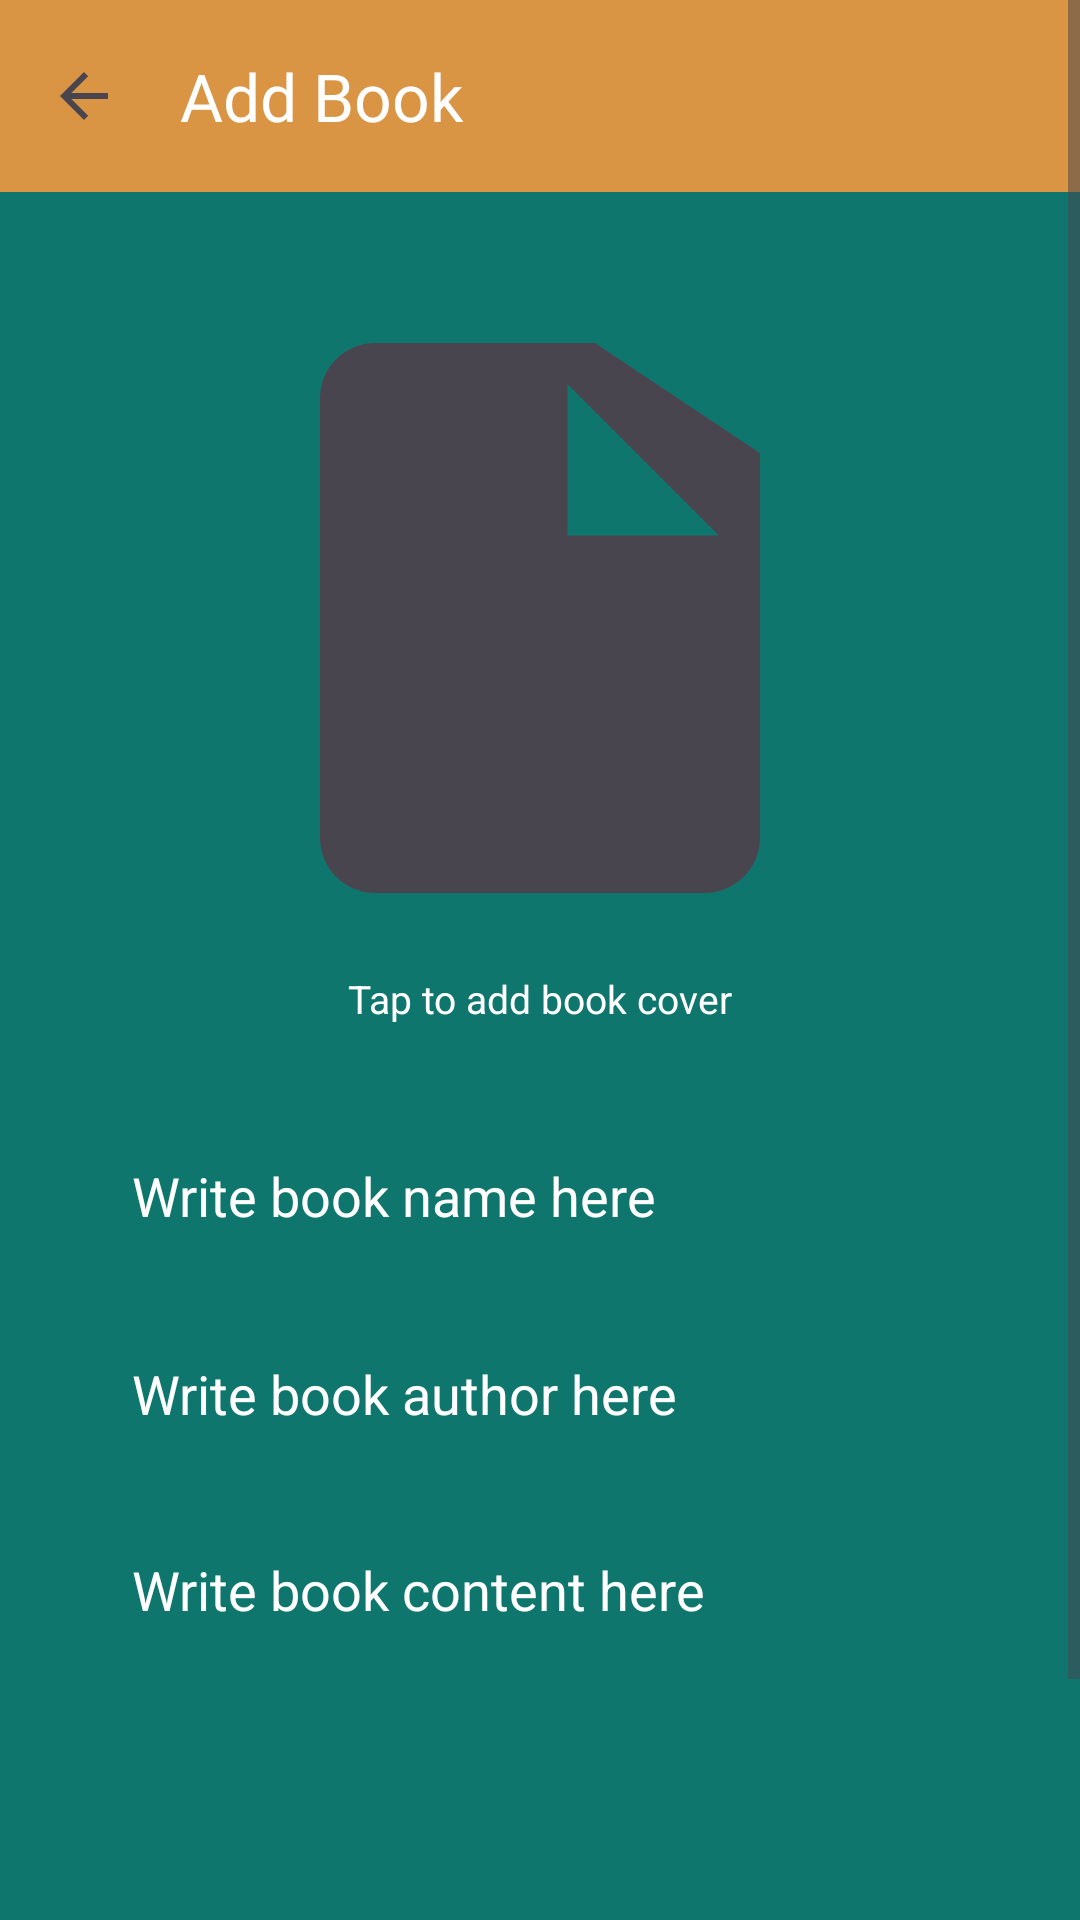

This screen was rendered from an Android layout file. Write that file and the resources it references.
<!-- AndroidManifest.xml: application theme Theme.BookApp -->
<!-- res/layout/activity_add_book.xml -->
<?xml version="1.0" encoding="utf-8"?>
<ScrollView
    xmlns:android="http://schemas.android.com/apk/res/android"
    xmlns:app="http://schemas.android.com/apk/res-auto"
    android:layout_width="match_parent"
    android:layout_height="match_parent"
    android:background="@color/colorPrimary3">

    <androidx.constraintlayout.widget.ConstraintLayout
        android:layout_width="match_parent"
        android:layout_height="wrap_content"
        android:paddingBottom="32dp">

        

        <androidx.appcompat.widget.Toolbar
            android:id="@+id/toolbar"
            android:layout_width="0dp"
            android:layout_height="?attr/actionBarSize"
            android:background="@color/main"
            app:title="Add Book"
            app:titleTextColor="@android:color/white"
            app:layout_constraintTop_toTopOf="parent"
            app:layout_constraintStart_toStartOf="parent"
            app:layout_constraintEnd_toEndOf="parent"
            app:navigationIcon="?android:attr/homeAsUpIndicator"/>

        

        <ImageView
            android:id="@+id/imageView"
            android:layout_width="160dp"
            android:layout_height="220dp"
            android:layout_marginTop="32dp"
            android:scaleType="centerCrop"
            android:src="@drawable/book_placeholder"
            android:background="@drawable/main"
            android:onClick="addImage"
            app:layout_constraintTop_toBottomOf="@id/toolbar"
            app:layout_constraintStart_toStartOf="parent"
            app:layout_constraintEnd_toEndOf="parent"/>

        

        <TextView
            android:id="@+id/imageHint"
            android:layout_width="wrap_content"
            android:layout_height="wrap_content"
            android:text="Tap to add book cover"
            android:textColor="@android:color/white"
            android:textSize="13sp"
            android:layout_marginTop="8dp"
            app:layout_constraintTop_toBottomOf="@id/imageView"
            app:layout_constraintStart_toStartOf="parent"
            app:layout_constraintEnd_toEndOf="parent"/>

        

        <EditText
            android:id="@+id/titleText"
            android:layout_width="0dp"
            android:layout_height="50dp"
            android:layout_marginTop="32dp"
            android:layout_marginHorizontal="32dp"
            android:background="@drawable/main"
            android:hint="@string/write_book_name_here"
            android:textColor="@color/white"
            android:textColorHint="@color/white"
            android:padding="12dp"
            android:inputType="text"
            app:layout_constraintTop_toBottomOf="@id/imageHint"
            app:layout_constraintStart_toStartOf="parent"
            app:layout_constraintEnd_toEndOf="parent"/>

        

        <EditText
            android:id="@+id/authorText"
            android:layout_width="0dp"
            android:layout_height="50dp"
            android:layout_marginTop="16dp"
            android:layout_marginHorizontal="32dp"
            android:background="@drawable/main"
            android:hint="@string/write_book_author_here"
            android:textColor="@color/white"
            android:textColorHint="@color/white"
            android:padding="12dp"
            android:inputType="text"
            app:layout_constraintTop_toBottomOf="@id/titleText"
            app:layout_constraintStart_toStartOf="parent"
            app:layout_constraintEnd_toEndOf="parent"/>

        

        <EditText
            android:id="@+id/contentText"
            android:layout_width="0dp"
            android:layout_height="120dp"
            android:layout_marginTop="16dp"
            android:layout_marginHorizontal="32dp"
            android:background="@drawable/main"
            android:hint="@string/write_book_content_here"
            android:textColor="@color/white"
            android:textColorHint="@color/white"
            android:padding="12dp"
            android:inputType="textMultiLine"
            android:gravity="top"
            android:minLines="4"
            android:maxLines="6"
            app:layout_constraintTop_toBottomOf="@id/authorText"
            app:layout_constraintStart_toStartOf="parent"
            app:layout_constraintEnd_toEndOf="parent"/>

        

        <Button
            android:id="@+id/saveButton"
            android:layout_width="0dp"
            android:layout_height="50dp"
            android:layout_marginTop="24dp"
            android:layout_marginHorizontal="32dp"
            android:background="@drawable/button"
            android:text="@string/save"
            android:textStyle="bold"
            android:onClick="save"
            app:layout_constraintTop_toBottomOf="@id/contentText"
            app:layout_constraintStart_toStartOf="parent"
            app:layout_constraintEnd_toEndOf="parent"/>

    </androidx.constraintlayout.widget.ConstraintLayout>

</ScrollView>
<!-- resources referenced by this layout -->
<resources>
  <color name="colorPrimary3">#0F766E</color>
  <color name="main">#d99543</color>
  <color name="white">#FFFFFFFF</color>
  <!-- drawable book_placeholder (drawable) -->
  <vector xmlns:android="http://schemas.android.com/apk/res/android"
      android:width="48dp"
      android:height="48dp"
      android:viewportWidth="24"
      android:viewportHeight="24"
      android:tint="?attr/colorOnSurfaceVariant">
  
      <path
          android:fillColor="@android:color/white"
          android:pathData="M6,2C4.9,2 4,2.9 4,4v16c0,1.1 0.9,2 2,2h12c1.1,0 2-0.9 2-2V6l-6-4H6zM13,3.5L18.5,9H13V3.5z"/>
  </vector>
  <string name="save">Save</string>
  <string name="write_book_author_here">Write book author here</string>
  <string name="write_book_content_here">Write book content here</string>
  <string name="write_book_name_here">Write book name here</string>
  <style name="Theme.BookApp" parent="Theme.Material3.DayNight.NoActionBar">
          
  
          
          <item name="colorPrimary">#2563EB</item>
          <item name="colorSecondary">#60A5FA</item>
      </style>
</resources>
